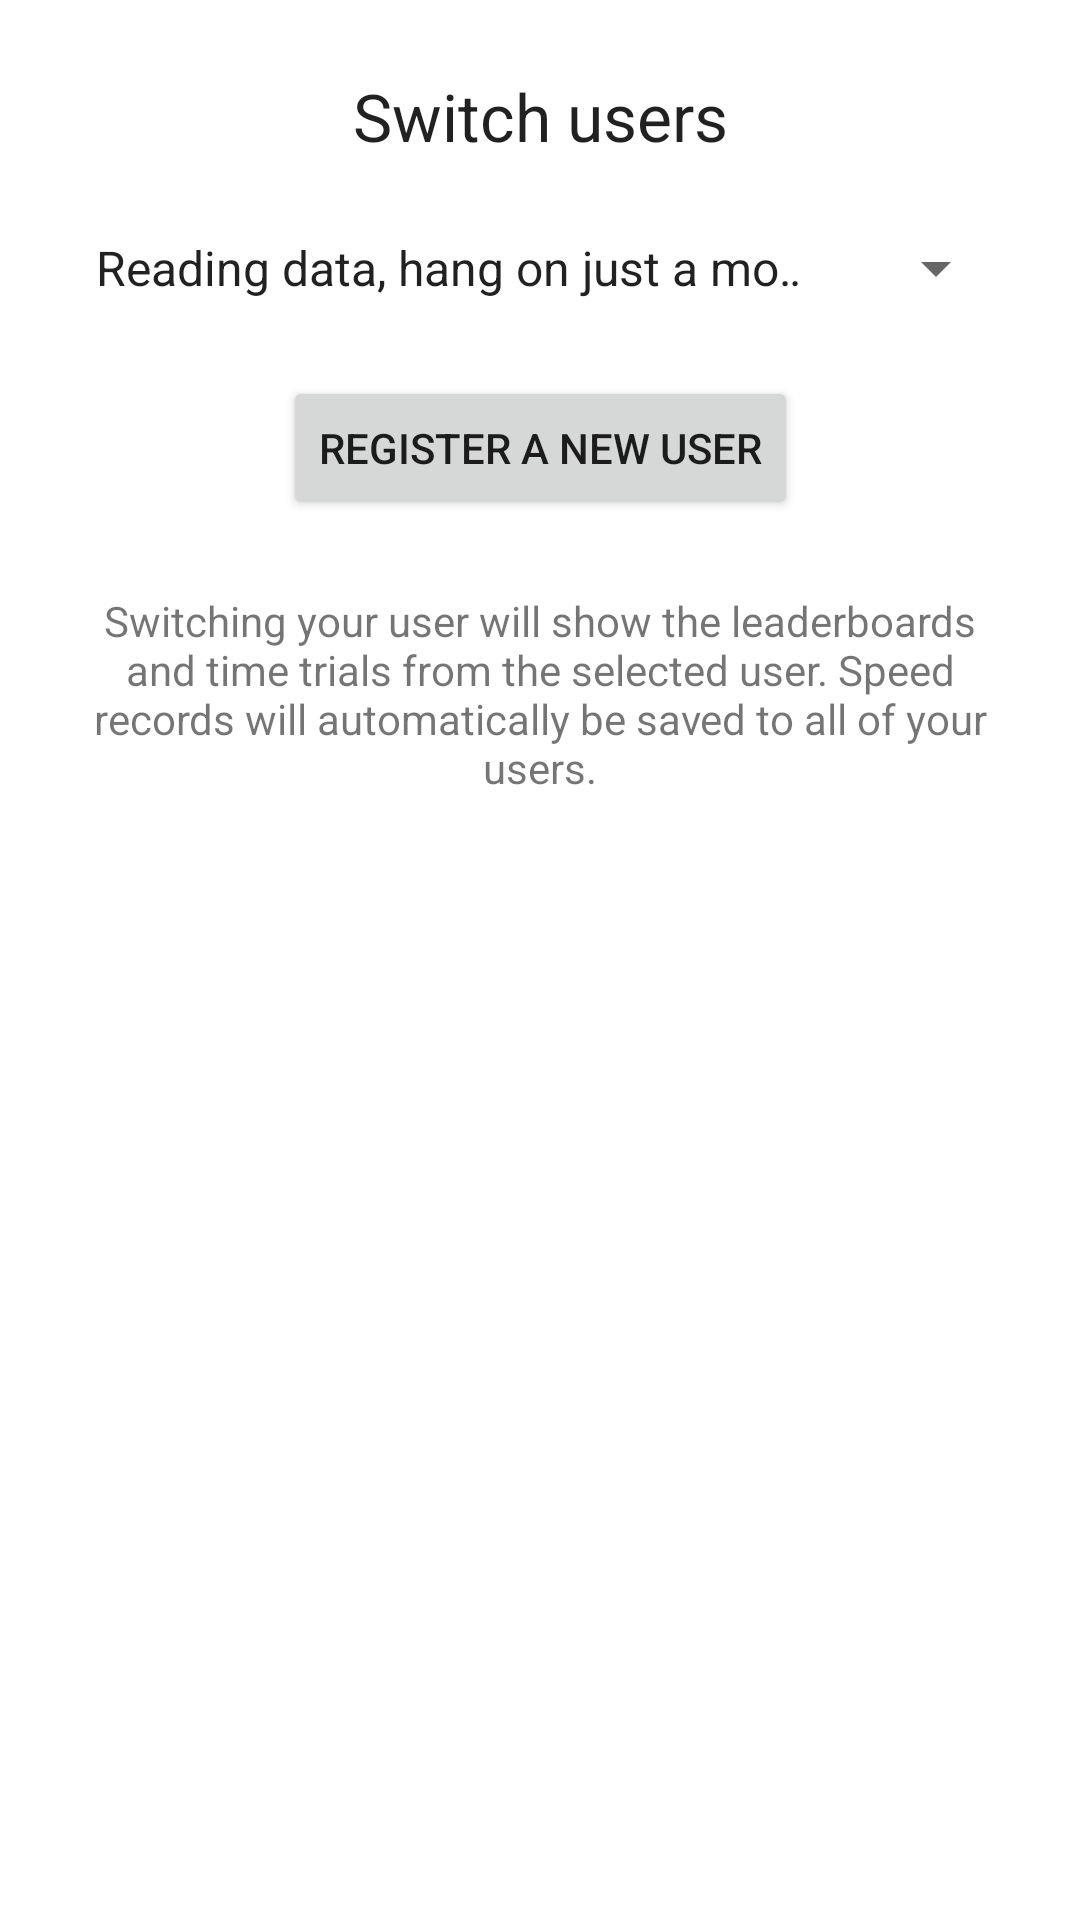

Write the Android layout XML for this screen, with the resource values it uses.
<!-- AndroidManifest.xml: application theme AppTheme -->
<!-- res/layout/activity_switch_user.xml -->
<?xml version="1.0" encoding="utf-8"?>
<androidx.constraintlayout.widget.ConstraintLayout
        xmlns:android="http://schemas.android.com/apk/res/android"
        xmlns:tools="http://schemas.android.com/tools"
        xmlns:app="http://schemas.android.com/apk/res-auto"
        android:layout_width="match_parent"
        android:layout_height="match_parent"
        tools:context=".SwitchUserActivity">

    <Spinner
            android:layout_width="0dp"
            android:layout_height="wrap_content" android:id="@+id/userList"
            android:spinnerMode="dropdown" android:entries="@array/loadingSpinner"
            app:layout_constraintStart_toStartOf="parent"
            app:layout_constraintEnd_toEndOf="parent" android:layout_marginStart="24dp"
            android:layout_marginEnd="24dp" app:layout_constraintTop_toBottomOf="@+id/sudoMsg"
            android:layout_marginTop="24dp"/>
    <TextView
            android:text="@string/sudoButton"
            android:layout_width="wrap_content"
            android:layout_height="wrap_content" android:id="@+id/sudoMsg"
            app:layout_constraintStart_toStartOf="parent" app:layout_constraintEnd_toEndOf="parent"
            app:layout_constraintTop_toTopOf="parent" android:layout_marginTop="24dp"
            android:layout_marginStart="24dp" android:layout_marginEnd="24dp"
            android:textAppearance="@style/TextAppearance.AppCompat.Large" android:textAlignment="center"
            android:gravity="center"/>
    <TextView
            android:text="@string/sudoDetail"
            android:layout_width="0dp"
            android:layout_height="wrap_content" android:id="@+id/sudoExpl"
            app:layout_constraintStart_toStartOf="parent"
            app:layout_constraintTop_toBottomOf="@+id/newUsrBtn" android:layout_marginTop="24dp"
            app:layout_constraintEnd_toEndOf="parent" android:layout_marginStart="24dp"
            android:layout_marginEnd="24dp" android:gravity="center"/>
    <Button
            android:text="@string/regBtn"
            android:layout_width="wrap_content"
            android:layout_height="wrap_content" android:id="@+id/newUsrBtn"
            app:layout_constraintStart_toStartOf="parent" app:layout_constraintEnd_toEndOf="parent"
            android:layout_marginTop="24dp" app:layout_constraintTop_toBottomOf="@+id/userList"
            android:onClick="makeNew"/>
</androidx.constraintlayout.widget.ConstraintLayout>
<!-- resources referenced by this layout -->
<resources>
  <string-array name="loadingSpinner">
          <item>Reading data, hang on just a moment…</item>
      </string-array>
  <string name="regBtn">Register a new user</string>
  <string name="sudoButton">Switch users</string>
  <string name="sudoDetail">Switching your user will show the leaderboards and time trials from the selected user.
          Speed records will automatically be saved to all of your users.
      </string>
  <style name="AppTheme" parent="Theme.MaterialComponents.DayNight">
          <item name="android:windowBackground">@color/bg</item>
      </style>
  <color name="bg">#ffffff</color>
</resources>
